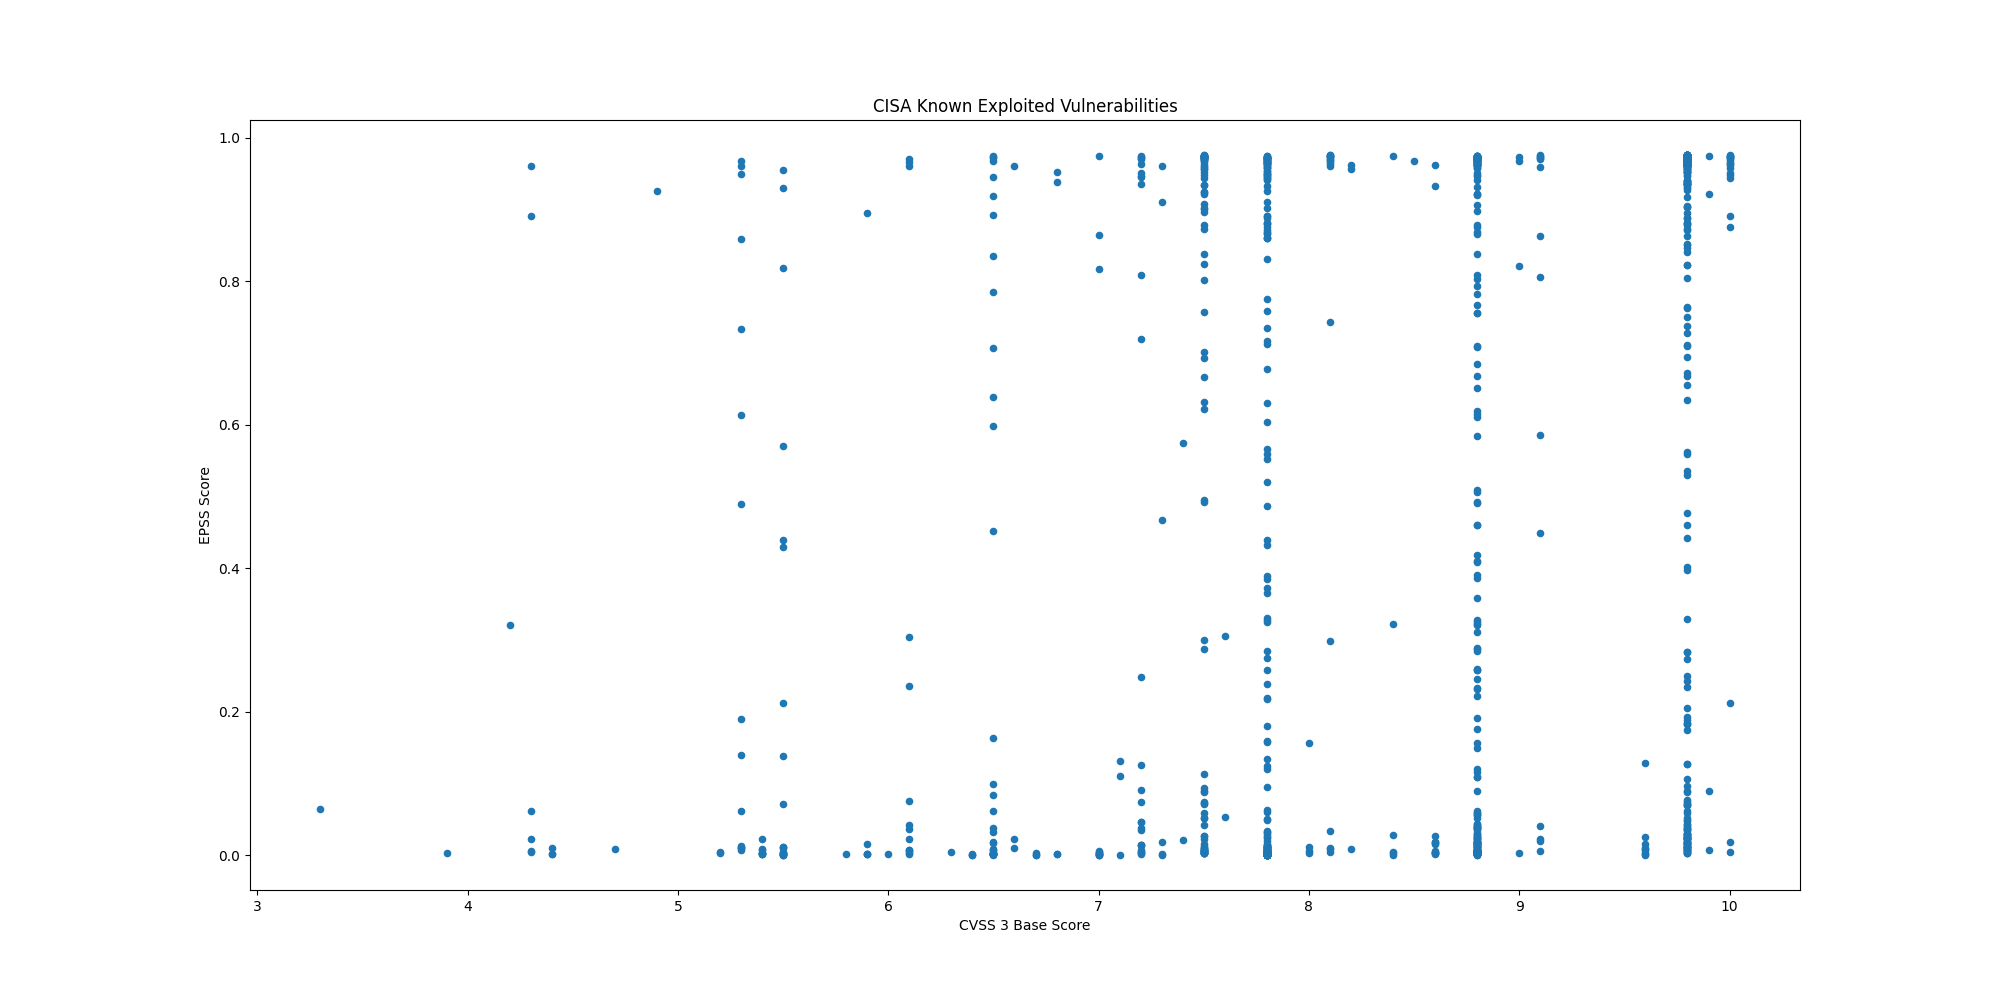

The file beside this chart, header and first rows:
CVE, CVSS3, EPSS, EPSS Percentile, Description, Vendor, Product
CVE-2021-26086, 5.3, 0.8583, 0.9866, Atlassian Jira Server and Data Center co…, Atlassian, Jira Server and Data Center
CVE-2014-2120, , 0.00192, 0.5768, Cisco Adaptive Security Appliance (ASA) …, Cisco, Adaptive Security Appliance (ASA)
CVE-2021-41277, 7.5, 0.9515, 0.994, Metabase contains a local file inclusion…, Metabase, Metabase
CVE-2019-16278, 9.8, 0.9742, 0.9995, Nostromo nhttpd contains a directory tra…, Nostromo, nhttpd
CVE-2024-51567, 9.8, 0.4013, 0.9737, CyberPanel contains an incorrect default…, CyberPersons, CyberPanel
CVE-2024-5910, 9.8, 0.971, 0.9983, Palo Alto Expedition contains a missing …, Palo Alto, Expedition
CVE-2024-8956, 9.1, 0.01968, 0.8914, PTZOptics PT30X-SDI/NDI cameras contain …, PTZOptics, PT30X-SDI/NDI Cameras
CVE-2024-8957, 9.8, 0.01105, 0.8495, PTZOptics PT30X-SDI/NDI cameras contain …, PTZOptics, PT30X-SDI/NDI Cameras
CVE-2024-37383, 6.1, 0.03646, 0.9195, RoundCube Webmail contains a cross-site …, Roundcube, Webmail
CVE-2024-20481, 5.8, 0.00226, 0.6137, Cisco Adaptive Security Appliance (ASA) …, Cisco, Adaptive Security Appliance (ASA) and Fi…
CVE-2024-47575, 9.8, 0.05179, 0.9322, Fortinet FortiManager contains a missing…, Fortinet, FortiManager
CVE-2024-38094, 7.2, 0.04644, 0.9281, Microsoft SharePoint contains a deserial…, Microsoft, SharePoint
CVE-2024-9537, 9.8, 0.03641, 0.9195, ScienceLogic SL1 (formerly EM7) is affec…, ScienceLogic, SL1
CVE-2024-40711, 9.8, 0.9669, 0.997, Veeam Backup and Replication contains a …, Veeam, Backup & Replication
CVE-2024-28987, 9.1, 0.9595, 0.9953, SolarWinds Web Help Desk contains a hard…, SolarWinds, Web Help Desk
CVE-2024-9680, 9.8, 0.00319, 0.7111, Mozilla Firefox and Firefox ESR contain …, Mozilla, Firefox
CVE-2024-30088, 7.0, 0.00419, 0.7472, Microsoft Windows Kernel contains a time…, Microsoft, Windows
CVE-2024-9380, 7.2, 0.04637, 0.9281, Ivanti Cloud Services Appliance (CSA) co…, Ivanti, Cloud Services Appliance (CSA)
CVE-2024-9379, 7.2, 0.00756, 0.8155, Ivanti Cloud Services Appliance (CSA) co…, Ivanti, Cloud Services Appliance (CSA)
CVE-2024-23113, 9.8, 0.01842, 0.887, Fortinet FortiOS, FortiPAM, FortiProxy, …, Fortinet, Multiple Products
CVE-2024-43573, 8.1, 0.01063, 0.8465, Microsoft Windows MSHTML Platform contai…, Microsoft, Windows
CVE-2024-43572, 7.8, 0.00076, 0.3393, Microsoft Windows Management Console con…, Microsoft, Windows
CVE-2024-43047, 7.8, 0.00064, 0.294, Multiple Qualcomm chipsets contain a use…, Qualcomm, Multiple Chipsets
CVE-2024-45519, 9.8, 0.7638, 0.9827, Synacor Zimbra Collaboration contains an…, Synacor, Zimbra Collaboration
CVE-2024-29824, 8.8, 0.3215, 0.9712, Ivanti Endpoint Manager (EPM) contains a…, Ivanti, Endpoint Manager (EPM)
CVE-2019-0344, 9.8, 0.2835, 0.9696, SAP Commerce Cloud (formerly known as Hy…, SAP, Commerce Cloud
CVE-2020-15415, 9.8, 0.9302, 0.9914, DrayTek Vigor3900, Vigor2960, and Vigor3…, DrayTek, Multiple Vigor Routers
CVE-2023-25280, 9.8, 0.02212, 0.8978, D-Link DIR-820 routers contain an OS com…, D-Link, DIR-820 Router
CVE-2024-7593, 9.8, 0.973, 0.999, Ivanti Virtual Traffic Manager contains …, Ivanti, Virtual Traffic Manager
CVE-2024-8963, 9.1, 0.8624, 0.9867, Ivanti Cloud Services Appliance (CSA) co…, Ivanti, Cloud Services Appliance (CSA)
CVE-2020-14644, 9.8, 0.2429, 0.9675, Oracle WebLogic Server, a product within…, Oracle, WebLogic Server
CVE-2022-21445, 9.8, 0.07306, 0.9425, Oracle ADF Faces library, included with …, Oracle, ADF Faces
CVE-2020-0618, 8.8, 0.9725, 0.9988, Microsoft SQL Server Reporting Services …, Microsoft, SQL Server
CVE-2024-27348, 9.8, 0.9615, 0.9956, Apache HugeGraph-Server contains an impr…, Apache, HugeGraph-Server
CVE-2014-0502, 8.8, 0.4102, 0.9739, Adobe Flash Player contains a double fre…, Adobe, Flash Player
CVE-2013-0648, 8.8, 0.2577, 0.9684, Adobe Flash Player contains an unspecifi…, Adobe, Flash Player
CVE-2013-0643, 8.8, 0.2577, 0.9684, Adobe Flash Player contains an incorrect…, Adobe, Flash Player
CVE-2014-0497, 9.8, 0.9672, 0.997, Adobe Flash Player contains an integer u…, Adobe, Flash Player
CVE-2024-6670, 9.8, 0.9039, 0.9893, Progress WhatsUp Gold contains a SQL inj…, Progress, WhatsUp Gold
CVE-2024-43461, 8.8, 0.02933, 0.9112, Microsoft Windows MSHTML Platform contai…, Microsoft, Windows
CVE-2024-8190, 7.2, 0.1257, 0.9562, Ivanti Cloud Services Appliance (CSA) co…, Ivanti, Cloud Services Appliance
CVE-2024-38217, 5.4, 0.00217, 0.6028, Microsoft Windows Mark of the Web (MOTW)…, Microsoft, Windows
CVE-2024-38014, 7.8, 0.00078, 0.3464, Microsoft Windows Installer contains an …, Microsoft, Windows
CVE-2024-38226, 7.3, 0.00051, 0.2123, Microsoft Publisher contains a protectio…, Microsoft, Publisher
CVE-2024-40766, 9.8, 0.00819, 0.8237, SonicWall SonicOS contains an improper a…, SonicWall, SonicOS
CVE-2017-1000253, 7.8, 0.06297, 0.9383, Linux kernel contains a position-indepen…, Linux, Kernel
CVE-2016-3714, 8.4, 0.9738, 0.9994, ImageMagick contains an improper input v…, ImageMagick, ImageMagick
CVE-2024-7262, 7.8, 0.01147, 0.8528, Kingsoft WPS Office contains a path trav…, Kingsoft, WPS Office
CVE-2021-20124, 7.5, 0.4918, 0.9761, Draytek VigorConnect contains a path tra…, DrayTek, VigorConnect
CVE-2021-20123, 7.5, 0.4945, 0.9761, Draytek VigorConnect contains a path tra…, DrayTek, VigorConnect
CVE-2024-7965, 8.8, 0.1912, 0.9639, Google Chromium V8 contains an inappropr…, Google, Chromium V8
CVE-2024-38856, 9.8, 0.9354, 0.992, Apache OFBiz contains an incorrect autho…, Apache, OFBiz
CVE-2024-7971, 8.8, 0.00138, 0.5052, Google Chromium V8 contains a type confu…, Google, Chromium V8
CVE-2024-39717, 7.2, 0.00208, 0.5927, The Versa Director GUI contains an unres…, Versa, Director
CVE-2021-31196, 7.2, 0.09113, 0.9485, Microsoft Exchange Server contains an in…, Microsoft, Exchange Server
CVE-2022-0185, 8.4, 0.00273, 0.6856, Linux kernel contains a heap-based buffe…, Linux, Kernel
CVE-2021-33045, 9.8, 0.9332, 0.9917, Dahua IP cameras and related products co…, Dahua, IP Camera Firmware
CVE-2021-33044, 9.8, 0.9523, 0.9942, Dahua IP cameras and related products co…, Dahua, IP Camera Firmware
CVE-2024-23897, 9.8, 0.9684, 0.9974, Jenkins Command Line Interface (CLI) con…, Jenkins, Jenkins Command Line Interface (CLI)
CVE-2024-28986, 9.8, 0.02618, 0.9063, SolarWinds Web Help Desk contains a dese…, SolarWinds, Web Help Desk
... 1,149 more rows
